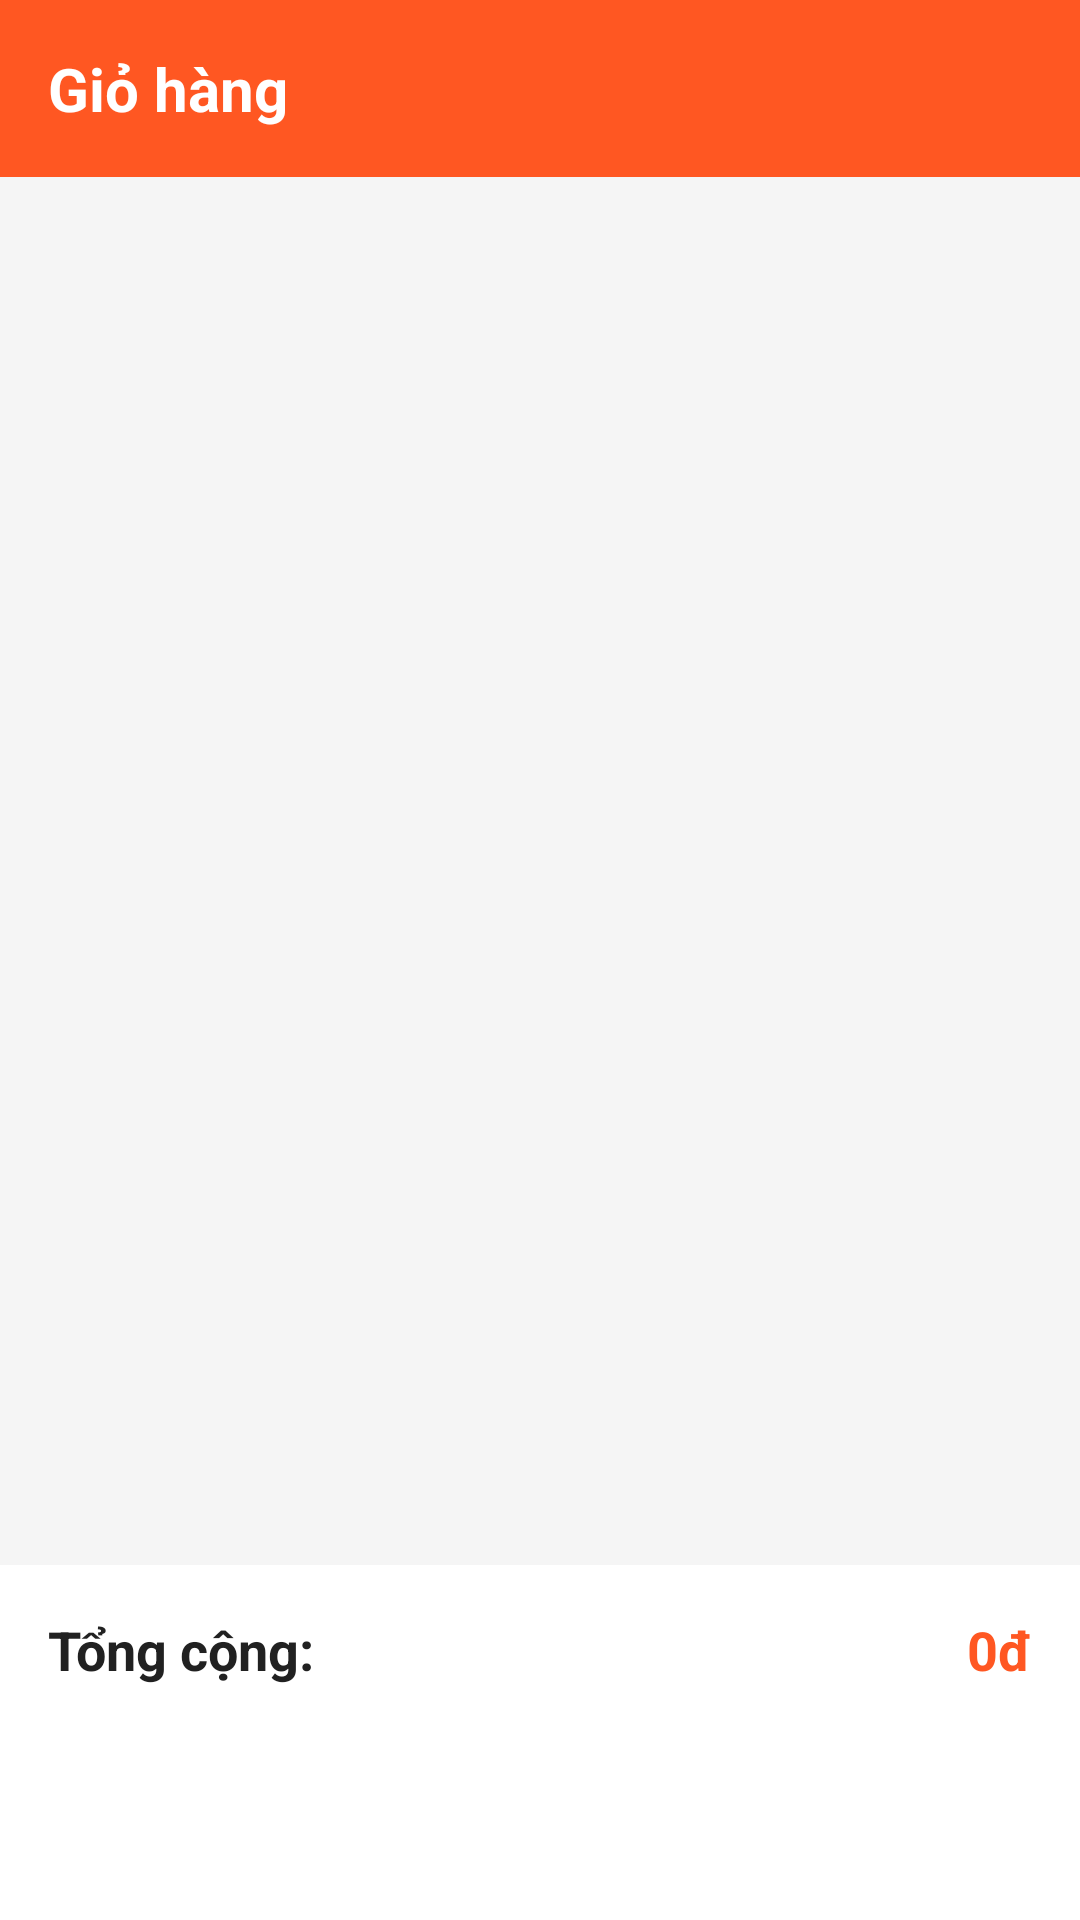

Android layout source for this screen:
<!-- AndroidManifest.xml: application theme Theme.FoodOrderApp -->
<!-- res/layout/fragment_cart.xml -->
<?xml version="1.0" encoding="utf-8"?>
<LinearLayout xmlns:android="http://schemas.android.com/apk/res/android"
    android:layout_width="match_parent"
    android:layout_height="match_parent"
    android:orientation="vertical"
    android:background="#F5F5F5">

    <LinearLayout
        android:layout_width="match_parent"
        android:layout_height="wrap_content"
        android:background="#FF5722"
        android:padding="16dp">

        <TextView
            android:layout_width="wrap_content"
            android:layout_height="wrap_content"
            android:text="Giỏ hàng"
            android:textColor="#FFFFFF"
            android:textSize="20sp"
            android:textStyle="bold"/>

    </LinearLayout>

    <ListView
        android:id="@+id/lv_cart"
        android:layout_width="match_parent"
        android:layout_height="0dp"
        android:layout_weight="1"
        android:divider="#EEEEEE"
        android:dividerHeight="1dp"/>

    <LinearLayout
        android:layout_width="match_parent"
        android:layout_height="wrap_content"
        android:orientation="vertical"
        android:background="#FFFFFF"
        android:padding="16dp"
        android:elevation="8dp">

        <LinearLayout
            android:layout_width="match_parent"
            android:layout_height="wrap_content"
            android:orientation="horizontal"
            android:layout_marginBottom="12dp">

            <TextView
                android:layout_width="0dp"
                android:layout_height="wrap_content"
                android:layout_weight="1"
                android:text="Tổng cộng:"
                android:textSize="18sp"
                android:textStyle="bold"
                android:textColor="#212121"/>

            <TextView
                android:id="@+id/tv_total"
                android:layout_width="wrap_content"
                android:layout_height="wrap_content"
                android:text="0đ"
                android:textSize="18sp"
                android:textStyle="bold"
                android:textColor="#FF5722"/>

        </LinearLayout>

        <Button
            android:id="@+id/btn_order"
            android:layout_width="match_parent"
            android:layout_height="50dp"
            android:text="Đặt món ngay"
            android:textColor="#FFFFFF"
            android:textSize="16sp"
            android:backgroundTint="#FF5722"/>

    </LinearLayout>

</LinearLayout>
<!-- resources referenced by this layout -->
<resources>
  <style name="Theme.FoodOrderApp" parent="Base.Theme.FoodOrderApp">
          
          <item name="android:navigationBarColor">@android:color/transparent</item>
          <item name="android:statusBarColor">@android:color/transparent</item>
          <item name="android:windowLightStatusBar">?attr/isLightTheme</item>
      </style>
</resources>
